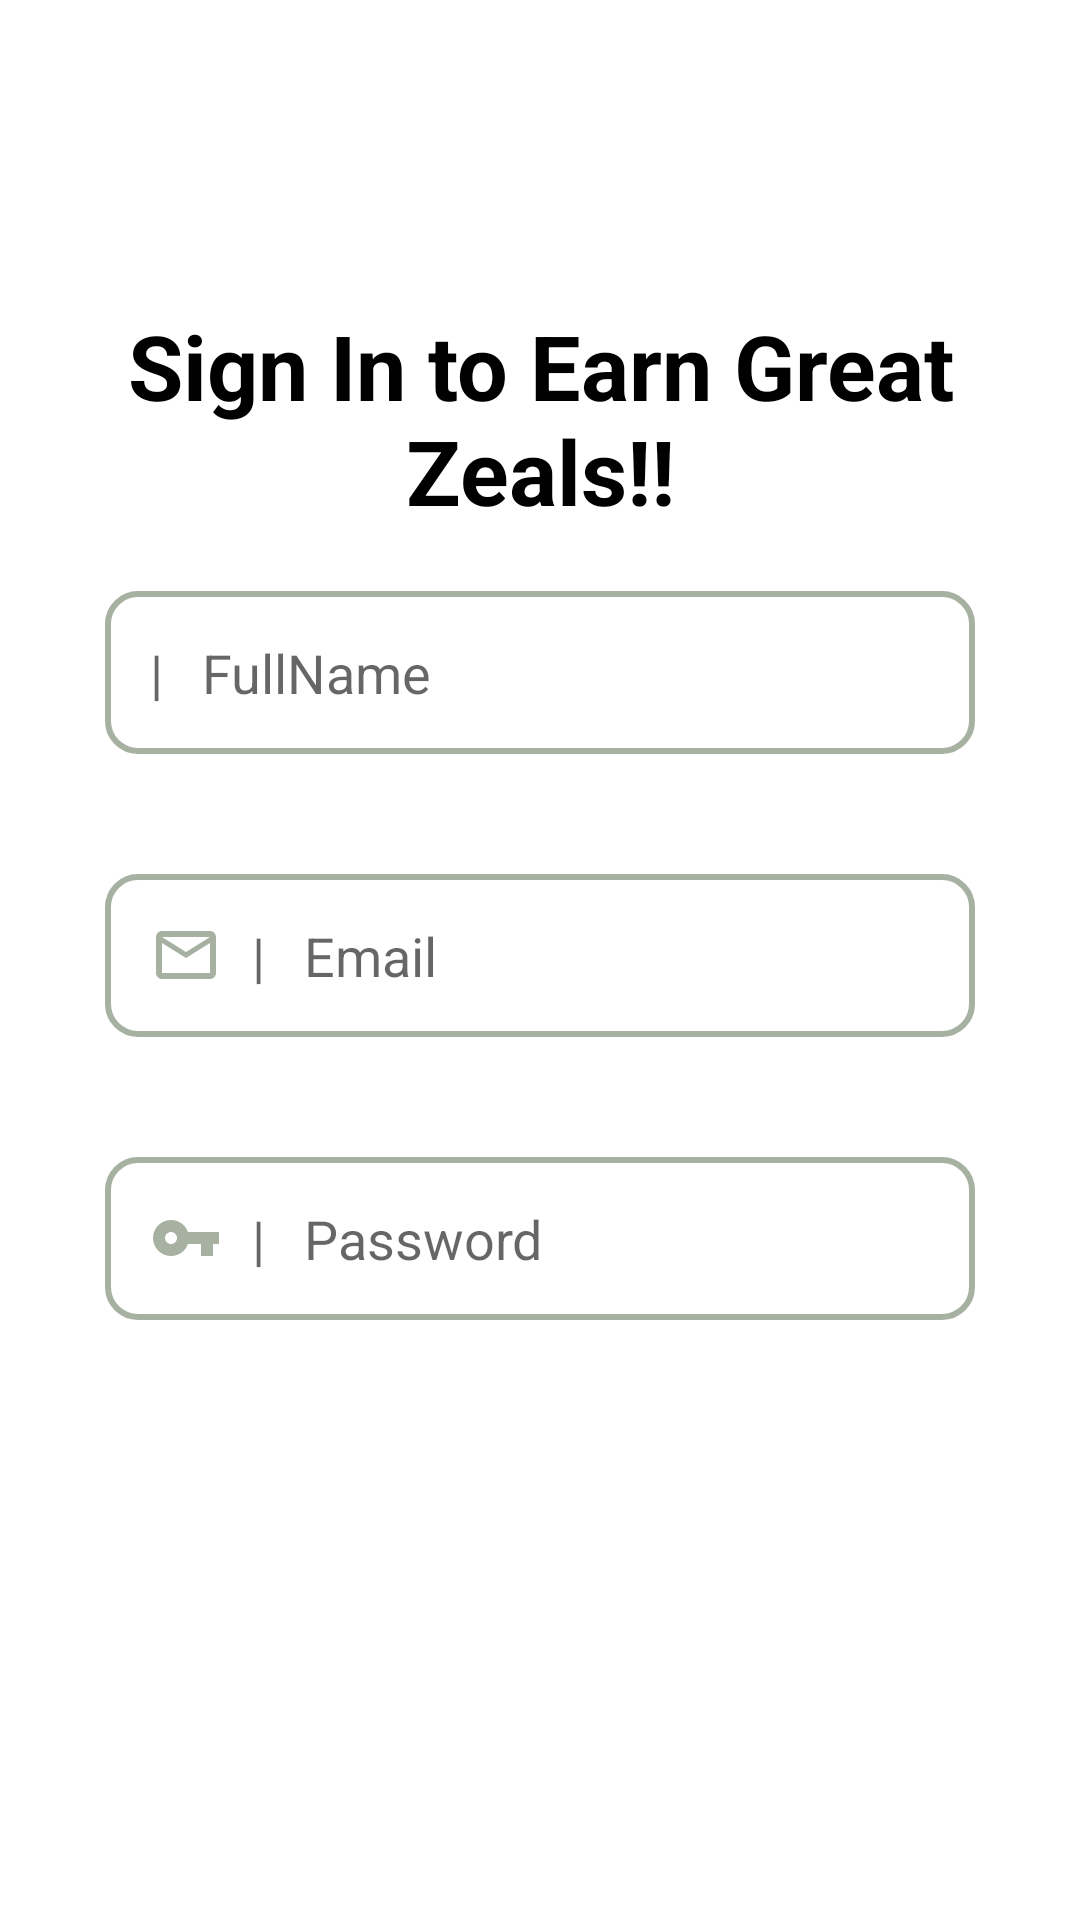

Write the Android layout XML for this screen, with the resource values it uses.
<!-- AndroidManifest.xml: application theme Theme.GetZeals -->
<!-- res/layout/signupdailog_layout.xml -->
<?xml version="1.0" encoding="utf-8"?>
<LinearLayout xmlns:android="http://schemas.android.com/apk/res/android"
    android:layout_width="match_parent"
    android:layout_height="match_parent"
    android:gravity="center"
    android:orientation="vertical"
    android:padding="20dp">

    <ScrollView
        android:layout_width="350sp"
        android:layout_height="wrap_content">

        <LinearLayout
            android:id="@+id/llmain"
            android:layout_width="match_parent"
            android:layout_height="wrap_content"
            android:background="@drawable/dialog_bg"
            android:orientation="vertical">

            <androidx.appcompat.widget.AppCompatTextView
                android:layout_width="match_parent"
                android:layout_height="wrap_content"
                android:text="Sign In to Earn Great Zeals!!"
                android:textStyle="bold"
                android:textColor="@color/black"
                android:textSize="30dp"
                android:textAlignment="center"/>

            <androidx.appcompat.widget.AppCompatEditText
                android:id="@+id/etsignup_uname"
                android:layout_width="match_parent"
                android:layout_height="wrap_content"
                android:layout_margin="20dp"
                android:layout_marginTop="10dp"
                android:background="@drawable/edittext_round"
                android:drawableLeft="@drawable/user_green"
                android:drawablePadding="10dp"
                android:hint="|   FullName"
                android:inputType="textEmailAddress"
                android:padding="15dp"
                android:textColor="@color/darkgreen" />

            <androidx.appcompat.widget.AppCompatEditText
                android:id="@+id/etsignup_email"
                android:layout_width="match_parent"
                android:layout_height="wrap_content"
                android:layout_margin="20dp"
                android:layout_marginTop="10dp"
                android:background="@drawable/edittext_round"
                android:drawableLeft="@drawable/mail_outline_green"
                android:drawablePadding="10dp"
                android:hint="|   Email"
                android:inputType="textEmailAddress"
                android:padding="15dp"
                android:textColor="@color/darkgreen" />

            <androidx.appcompat.widget.AppCompatEditText
                android:id="@+id/etsignup_pass"
                android:layout_width="match_parent"
                android:layout_height="wrap_content"
                android:layout_margin="20dp"
                android:layout_marginTop="10dp"
                android:background="@drawable/edittext_round"
                android:drawableLeft="@drawable/key_green"
                android:drawablePadding="10dp"
                android:hint="|   Password"
                android:inputType="textPassword"
                android:padding="15dp"
                android:textColor="@color/darkgreen" />

            <androidx.appcompat.widget.AppCompatButton
                android:id="@+id/btnsignup"
                android:layout_width="200dp"
                android:layout_height="wrap_content"
                android:layout_gravity="center"
                android:layout_marginTop="30dp"
                android:background="@drawable/round_btn_green"
                android:text="Sign Up"
                android:textAlignment="center"
                android:textAllCaps="true"
                android:textColor="@color/white" />

        </LinearLayout>
    </ScrollView>

</LinearLayout>
<!-- resources referenced by this layout -->
<resources>
  <color name="black">#FF000000</color>
  <color name="white">#FFFFFFFF</color>
  <!-- drawable dialog_bg (drawable) -->
  <?xml version="1.0" encoding="utf-8"?>
  <shape xmlns:android="http://schemas.android.com/apk/res/android">
      <solid android:color="@color/white" />
      <corners android:radius="30dp" />
      <padding
          android:bottom="10dp"
          android:left="10dp"
          android:right="10dp"
          android:top="10dp" />
  </shape>
  <!-- drawable edittext_round (drawable-v24) -->
  <?xml version="1.0" encoding="utf-8"?>
  <selector xmlns:android="http://schemas.android.com/apk/res/android">
      <item>
          <shape android:shape="rectangle">
              
              <solid android:color="#00000000" />
              <corners android:radius="10dp" />
              
              <stroke android:width="2dp" android:color="#A7B1A2" />
          </shape>
      </item>
  </selector>
  <!-- drawable key_green (drawable-v24) -->
  <vector xmlns:android="http://schemas.android.com/apk/res/android"
      android:width="24dp"
      android:height="24dp"
      android:tint="#A7B1A2"
      android:viewportWidth="24"
      android:viewportHeight="24">
      <path
          android:fillColor="@android:color/white"
          android:pathData="M12.65,10C11.83,7.67 9.61,6 7,6c-3.31,0 -6,2.69 -6,6s2.69,6 6,6c2.61,0 4.83,-1.67 5.65,-4H17v4h4v-4h2v-4H12.65zM7,14c-1.1,0 -2,-0.9 -2,-2s0.9,-2 2,-2 2,0.9 2,2 -0.9,2 -2,2z" />
  </vector>
  <!-- drawable mail_outline_green (drawable-v24) -->
  <vector xmlns:android="http://schemas.android.com/apk/res/android"
      android:width="24dp"
      android:height="24dp"
      android:tint="#A7B1A2"
      android:viewportWidth="24"
      android:viewportHeight="24">
      <path
          android:fillColor="@android:color/white"
          android:pathData="M20,4L4,4c-1.1,0 -1.99,0.9 -1.99,2L2,18c0,1.1 0.9,2 2,2h16c1.1,0 2,-0.9 2,-2L22,6c0,-1.1 -0.9,-2 -2,-2zM20,18L4,18L4,8l8,5 8,-5v10zM12,11L4,6h16l-8,5z" />
  </vector>
  <style name="Theme.GetZeals" parent="Theme.MaterialComponents.DayNight.DarkActionBar">
          
          <item name="colorPrimary">@color/pink</item>
          <item name="colorPrimaryVariant">@color/purple_700</item>
          <item name="colorOnPrimary">@color/white</item>
          
          <item name="colorSecondary">@color/teal_200</item>
          <item name="colorSecondaryVariant">@color/teal_700</item>
          <item name="colorOnSecondary">@color/black</item>
          
          <item name="android:statusBarColor" tools:targetApi="l">@color/pink</item>
  
          
  
          <item name="windowNoTitle">true</item>
  
  
          <item name="bottomSheetDialogTheme">@style/AppBottomSheetDialogTheme</item>
      </style>
  <color name="pink">#ED2D92</color>
  <color name="purple_700">#FF3700B3</color>
  <color name="teal_200">#FF03DAC5</color>
  <color name="teal_700">#FF018786</color>
  <style name="AppBottomSheetDialogTheme" parent="Theme.MaterialComponents.Light.BottomSheetDialog">
          <item name="bottomSheetStyle">@style/CustomBottomSheetStyle</item>
      </style>
  <style name="CustomBottomSheetStyle" parent="Widget.Design.BottomSheet.Modal">
          <item name="android:background">@drawable/drawable_round_bottom_sheet</item>
      </style>
  <!-- drawable drawable_round_bottom_sheet (drawable) -->
  <?xml version="1.0" encoding="utf-8"?>
  <shape xmlns:android="http://schemas.android.com/apk/res/android"
      android:shape="rectangle">
      <solid android:color="@color/white1" />
      <corners
          android:topLeftRadius="16dp"
          android:topRightRadius="16dp" />
  </shape>
  <color name="white1">#FFE8E6E6</color>
</resources>
